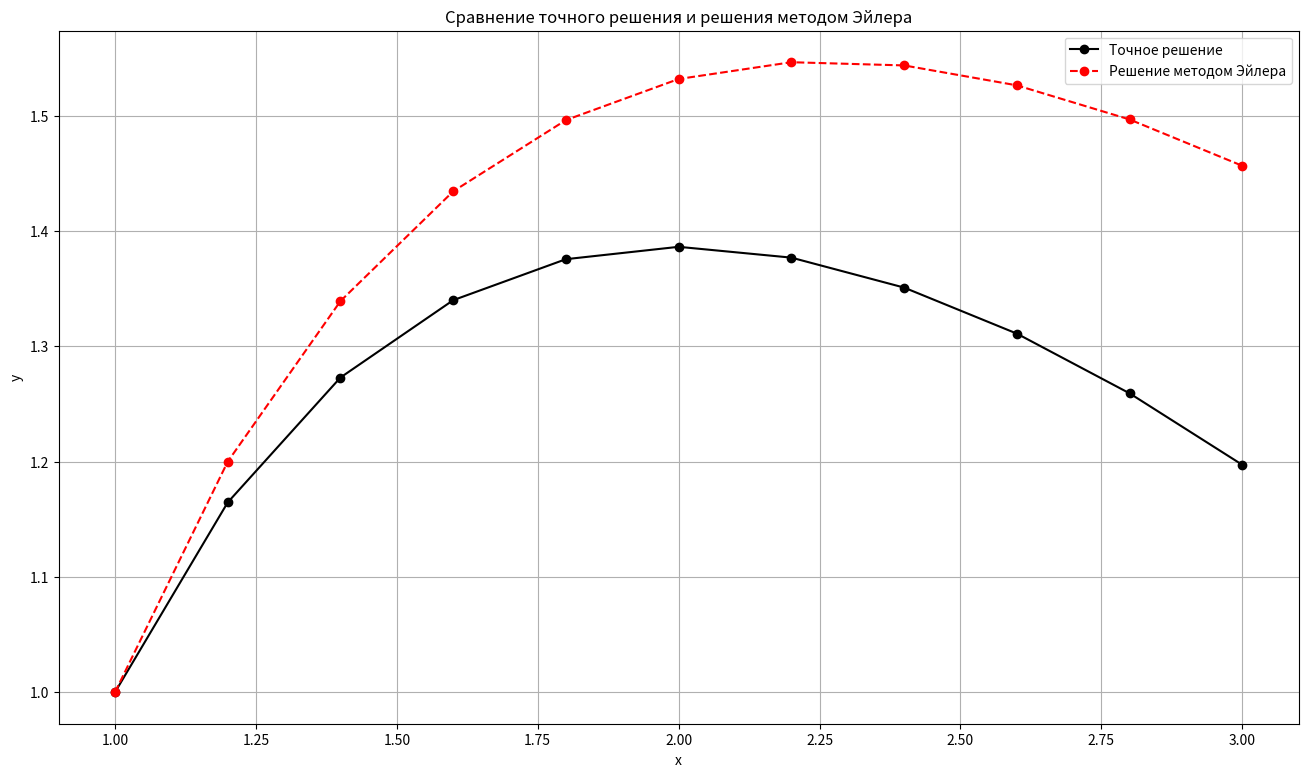

Generate this figure with matplotlib:
import matplotlib.pyplot as plt
import numpy as np


def classic_euler(x0, y0, x_final, h):
    x_values = [x0]
    y_values = [y0]

    while x0 < x_final:
        y0 += h * f(x0, y0)
        x0 += h

        x_values.append(x0)
        y_values.append(y0)

    return x_values, y_values


def f(x, y):
    return y / x - 2 * np.log(x) / x


def exact_solution(x):
    return 2 * np.log(x) - x + 2


x0 = 1
y0 = 1
x_final = 3
h = 0.2

classic_x_values, classic_y_values = classic_euler(x0, y0, x_final, h)

exact_x_values = np.arange(x0, x_final + h, h)
exact_y_values = [exact_solution(x) for x in exact_x_values]

print(f"Точное решение:{' ' * 4}Метод Эйлера:{' ' * 6}Погрешность:")

for x, y, classic_x, classic_y in zip(
        exact_x_values, exact_y_values, classic_x_values, classic_y_values
):
    print(
        f"({x:.1f}, {y:.6f}){' ' * 4}({classic_x:.1f}, {classic_y:.6f}){' ' * 4}{abs(y - classic_y):.6f}"
    )

plt.figure(figsize=(16, 9))

plt.plot(
    exact_x_values,
    exact_y_values,
    label="Точное решение",
    marker="o",
    linestyle="solid",
    color="black",
)

plt.plot(
    classic_x_values,
    classic_y_values,
    label="Решение методом Эйлера",
    marker="o",
    linestyle="dashed",
    color="red",
)
plt.xlabel("x")
plt.ylabel("y")
plt.legend()
plt.title("Сравнение точного решения и решения методом Эйлера")
plt.grid(True)
plt.show()
